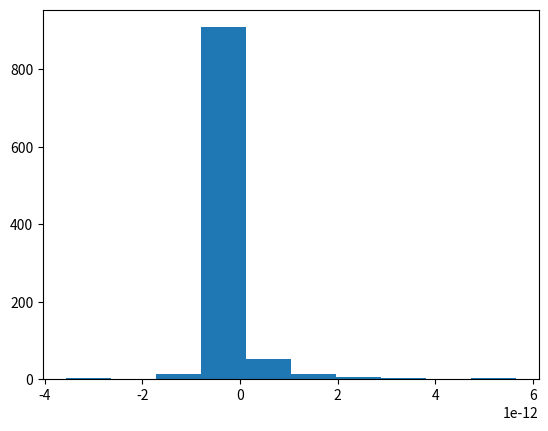

The script that saved this image:
# Import packages
import numpy as np
import random
import matplotlib.pyplot as plt
from scipy.optimize import fsolve

# Define the triply periodic minimal surface functions and their gradients
def SchwarzD(X, period):

    N = 2*np.pi/period
    
    a = np.sin(N*X[0]) * np.sin(N*X[1]) * np.sin(N*X[2])
    b = np.sin(N*X[0]) * np.cos(N*X[1]) * np.cos(N*X[2])
    c = np.cos(N*X[0]) * np.sin(N*X[1]) * np.cos(N*X[2])
    d = np.cos(N*X[0]) * np.cos(N*X[1]) * np.sin(N*X[2])
    
    return a + b + c + d

def Gyroid(X,period):
    
    N = 2*np.pi/period
    
    a = np.sin(N*X[0]) * np.cos(N*X[1])
    b = np.sin(N*X[1]) * np.cos(N*X[2])
    c = np.sin(N*X[2]) * np.cos(N*X[0])
    
    return a + b + c

def SchwarzD_grad(v,period):
    
    x = v[0]; y = v[1]; z = v[2]
    N = 2*np.pi / period
    
    a = N*np.cos(N*x)*np.sin(N*y)*np.sin(N*z) + N*np.cos(N*x)*np.cos(N*y)*np.cos(N*z) - N*np.sin(N*x)*np.sin(N*y)*np.cos(N*z) - N*np.sin(N*x)*np.cos(N*y)*np.sin(N*z)
    b = N*np.sin(N*x)*np.cos(N*y)*np.sin(N*z) - N*np.sin(N*x)*np.sin(N*y)*np.cos(N*z) + N*np.cos(N*x)*np.cos(N*y)*np.cos(N*z) - N*np.cos(N*x)*np.sin(N*y)*np.sin(N*z)
    c = N*np.sin(N*x)*np.sin(N*y)*np.cos(N*z) - N*np.sin(N*x)*np.cos(N*y)*np.sin(N*z) - N*np.cos(N*x)*np.sin(N*y)*np.sin(N*z) + N*np.cos(N*x)*np.cos(N*y)*np.cos(N*z)
    
    return np.array([a,b,c]) / np.linalg.norm(np.array([a,b,c]))

def Gyroid_grad(v,period):
    
    x = v[0]; y = v[1]; z = v[2]
    N = 2*np.pi / period
    
    a =  N*np.cos(N*x)*np.cos(N*y) - N*np.sin(N*x)*np.sin(N*z)
    b = -N*np.sin(N*y)*np.sin(N*x) + N*np.cos(N*y)*np.cos(N*z)
    c = -N*np.sin(N*y)*np.sin(N*z) + N*np.cos(N*z)*np.cos(N*x)
    
    return np.array([a,b,c]) / np.linalg.norm(np.array([a,b,c]))

def Primitive(X, period):
    
    N = 2*np.pi/period
    
    a = np.cos(N*X[0]) + np.cos(N*X[1]) + np.cos(N*X[2])
    
    return a

def Primitive_grad(v, period):
    
    x = v[0]; y = v[1]; z = v[2]
    N = 2*np.pi / period
    
    a = -N*np.sin(N*x) 
    b = -N*np.sin(N*y) 
    c = -N*np.sin(N*z)
    
    return np.array([a,b,c]) / np.linalg.norm(np.array([a,b,c]))

def P_gyroid(t,X,period=9.4): # return point extended along the normal from gyroid surface
    n = Gyroid_grad(X,period)
    
    return X + t*n

def P_schwarz(t,X,period=9.4): # return point extended along the normal from schwarz surface
    n = SchwarzD_grad(X,period)
    
    return X + t*n

def P_primitive(t,X,period=9.4): # return point extended along the normal from primitive surface
    n = Primitive_grad(X,period)
    
    return X + t*n


def Gyroid_eq(solution, params):

    '''
    Function to give to fsolve to solve system of equations

    Input params is dictionary with variables to solve for (alpha, x, y, z) and input constants (period, x0, y0, z0)
    '''
    

    # input constants
    period = params['period'] # period for gyroid
    x0, y0, z0 = params['point'] # point on the surface to find the distance to surface again

    # variables to solve for
    alpha, x, y, z = solution # point on the surface when projecting normal from [x0,y0,z0] and the distance to project normal
    
    N = 2*np.pi / period
    F = Gyroid_grad([x0,y0,z0], period)

    eq1 = x - x0 - alpha*F[0]
    eq2 = y - y0 - alpha*F[1]
    eq3 = z - z0 - alpha*F[2]
    eq4 = Gyroid([x,y,z], period)

    return (eq1, eq2, eq3, eq4)


# Main function for generating the distance distributions
def surface2surface(structure,struct='gyroid',guess_dist=4.6,box=9.4,period=9.4,sample=10):

    # some hard coded constants
    short_dist_tol = 0.01
    small_tol = 0.01

    # intialize all variables
    distribution = np.zeros((sample))
    new_point = np.zeros((3))

    # define necessary functions for the chosen structure
    if struct == 'gyroid':
        P = P_gyroid
        solve_eq = Gyroid_eq
    elif struct == 'schwarzD':
        P = P_schwarz
        solve_eq = SchwarzD_eq
    elif struct == 'primitive':
        P = P_primitive
        solve_eq = Primitive_eq

    # generate distribution of surface to surface distances
    for i in range(len(distribution)):

        p = random.randint(0, structure.shape[0] - 1) # choose a random point on the discretized surface
        point = structure[p,:]

        # find the point actually on the surface
        params = {
            'period' : period,
            'point'  : point
        }
        guess = (short_dist_tol, point[0], point[1], point[2])
        short_dist, new_point[0], new_point[1], new_point[2] = fsolve(solve_eq, guess, args=params)
        # new_point = P(short_dist, point, period=period)

        # solve for the distance from the new point to another point on the minimal surface
        params = {
            'period' : period,
            'point'  : new_point
        }
        guess = (guess_dist, new_point[0], new_point[1], new_point[2])
        sol = fsolve(solve_eq, guess, args=params)

        distribution[i] = sol[0]

    
    return distribution



# Some hard coded parameters to use in all distributions
n = 100                 # grid size for discretized structure
box = 12.2               # box size in nm
period = box            # period of the minimal surface in nm
struct_tol = 0.01       # tolerance for locating discretized points on the surface
guess = 4.6             # initial guess for the numerical solvers --> corresponds to the bilayer distance + expected pore size from MD and experiment
sample = 1000

gyroid = True
scharzD = False
primitive = False

if gyroid:

    # Generate the structure
    x = np.linspace(0,    box, n)
    y = np.linspace(0,    box, n)
    z = np.linspace(0,    box, n)
    X = [x[:,None,None], y[None,:,None], z[None,None,:]]

    C = Gyroid(X, period)

    grid = np.zeros([n**3, 3])
    count = 0
    for i in range(n):
        for j in range(n):
            for k in range(n):
                if -struct_tol < C[i,j,k] < struct_tol:
                    grid[count,:] = [x[i], y[j], z[k]]
                    count += 1
                    
    structure = grid[:count, :]

    # Generate the distribution
    gyroid_dist = surface2surface(structure,struct='gyroid',box=box,period=period,sample=sample)
    plt.hist(gyroid_dist)
    plt.show()